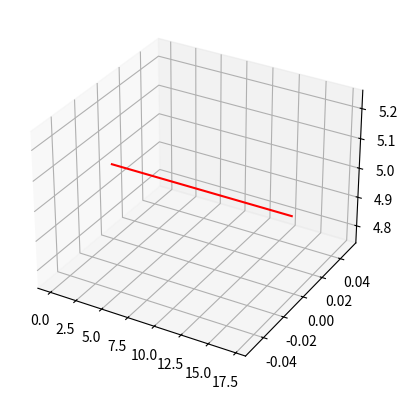

This chart was generated by the following Python code:
from mpl_toolkits import mplot3d
import numpy as np
import matplotlib.pyplot as plt
import pandas as pd
from datetime import datetime
import os

fig = plt.figure()
 
# syntax for 3-D projection
ax = plt.axes(projection ='3d')

def x_torus(t):
    r = 1
    r_big = 5
    return r_big*np.cos(np.pi*(t*0.5)/150)+r*np.cos(np.pi*(t*0.5)/25)*np.cos(np.pi*(t*0.5)/150) -(r_big+r)
def y_torus(t):
    r = 1
    r_big = 3
    b = 3
    return r_big*np.sin(np.pi*(t*0.5)/150)+r*np.cos(np.pi*(t*0.5)/25)*np.sin(np.pi*(t*0.5)/150) 
def z_torus(t):
    r = 1
    r_big = 3
    b = 3
    return r*np.sin(np.pi*(t*0.5)/25) +5


def x_spiral(t):
    return (4-(t*0.5)*0.15)*np.cos(np.pi*(t*0.5)/(100-0.3*(t*0.5))) - 4

def y_spiral(t):
    return (4-(t*0.5)*0.15)*np.sin(np.pi*(t*0.5)/(100-0.3*(t*0.5)))

def z_spiral(t):
    return 5.0


def x_line(t):
    return 1.33226763*10**(-16)*t+1.20000000*10**(-2)*t**2-1.20000000*10**(-4)*t**3


def x_oscillating_circle(t):
    return 5*np.cos(np.pi*(t*0.5)/100) - 5

def y_oscillating_circle(t):
    return 5*np.sin(np.pi*(t*0.5)/100)

def z_oscillating_circle(t):
    return 1*np.sin(np.pi*(t*0.5)/25) +5








t = int(60)
# plotting
ax.plot3D([x_line(i) for i in range(t)], [0 for i in range(t)], [5 for i in range(t)], 'red')
#ax.plot3D([x_spiral(i) for i in range(t)], [y_spiral(i) for i in range(t)], [z_spiral(i) for i in range(t)], 'red')
#ax.plot3D([x_torus(i) for i in range(t)], [y_torus(i) for i in range(t)], [z_torus(i) for i in range(t)], 'red')
#ax.plot3D([x_oscillating_circle(i) for i in range(t)], [y_oscillating_circle(i) for i in range(t)], [z_oscillating_circle(i) for i in range(t)], 'red')
